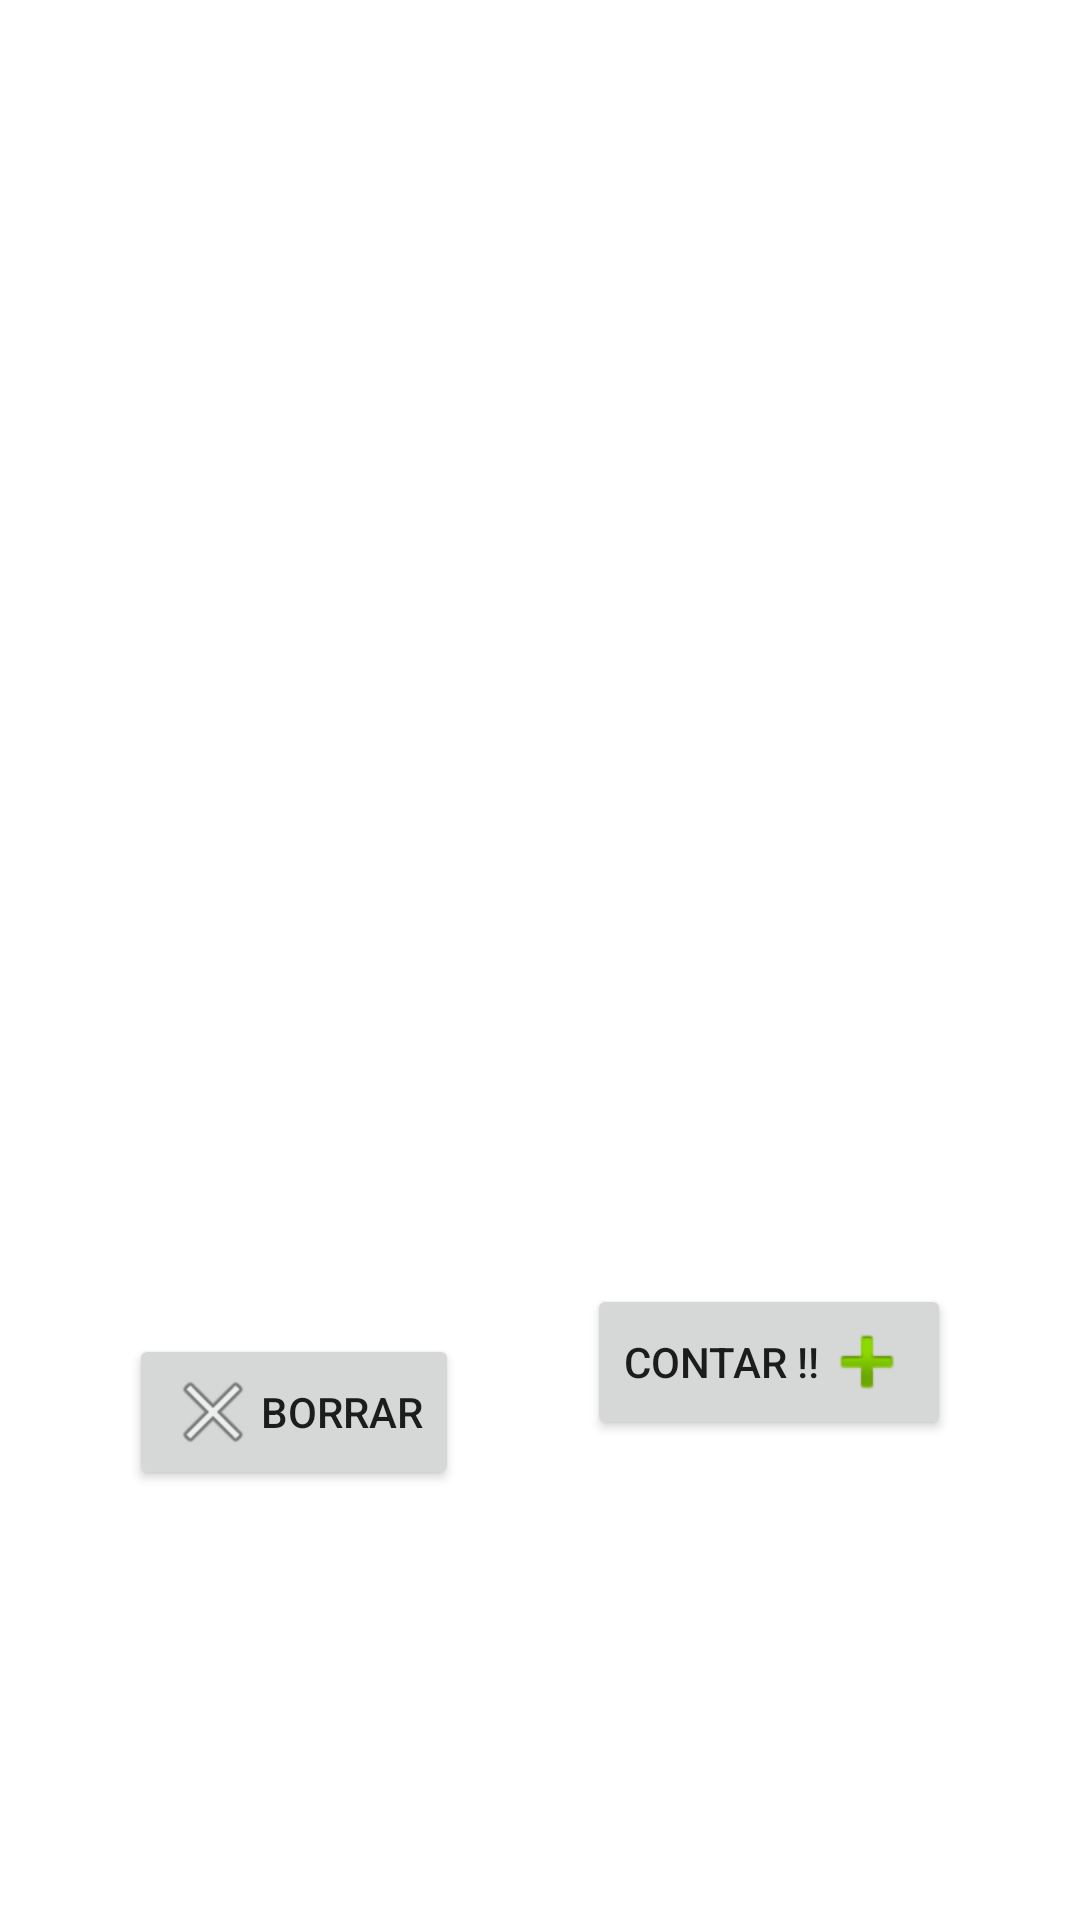

The Android layout XML behind this screen, and the referenced resources:
<!-- AndroidManifest.xml: application theme Theme.EjemploFragmentos -->
<!-- res/layout/fragment_a.xml -->
<?xml version="1.0" encoding="utf-8"?>
<androidx.constraintlayout.widget.ConstraintLayout xmlns:android="http://schemas.android.com/apk/res/android"
    xmlns:app="http://schemas.android.com/apk/res-auto"
    android:layout_width="match_parent"
    android:layout_height="match_parent">

    <TextView
        android:id="@+id/text_message"
        android:layout_width="match_parent"
        android:layout_height="wrap_content"
        android:text=""
        android:textAlignment="center"
        android:textSize="30sp"
        app:layout_constraintBottom_toTopOf="@id/btn_count"
        app:layout_constraintEnd_toEndOf="parent"
        app:layout_constraintStart_toStartOf="parent"
        app:layout_constraintTop_toTopOf="parent" />

    <Button
        android:id="@+id/btn_clear"
        android:layout_width="wrap_content"
        android:layout_height="wrap_content"
        android:drawableStart="@android:drawable/ic_menu_close_clear_cancel"
        android:text="@string/clear_button_text"
        app:layout_constraintBottom_toBottomOf="parent"
        app:layout_constraintEnd_toStartOf="@+id/btn_count"
        app:layout_constraintStart_toStartOf="parent"
        app:layout_constraintTop_toBottomOf="@id/text_message"
        app:layout_constraintVertical_bias="0.595" />

    <Button
        android:id="@+id/btn_count"
        android:layout_width="wrap_content"
        android:layout_height="wrap_content"
        android:layout_marginBottom="160dp"
        android:drawableEnd="@android:drawable/ic_input_add"
        android:text="@string/count_button_text"
        app:layout_constraintBottom_toBottomOf="parent"
        app:layout_constraintEnd_toEndOf="parent"
        app:layout_constraintStart_toEndOf="@+id/btn_clear" />

</androidx.constraintlayout.widget.ConstraintLayout>
<!-- resources referenced by this layout -->
<resources>
  <string name="clear_button_text">Borrar</string>
  <string name="count_button_text">Contar !!</string>
  <style name="Theme.EjemploFragmentos" parent="Theme.MaterialComponents.DayNight.DarkActionBar">
          
          <item name="colorPrimary">@color/purple_500</item>
          <item name="colorPrimaryVariant">@color/purple_700</item>
          <item name="colorOnPrimary">@color/white</item>
          
          <item name="colorSecondary">@color/teal_200</item>
          <item name="colorSecondaryVariant">@color/teal_700</item>
          <item name="colorOnSecondary">@color/black</item>
          
          <item name="android:statusBarColor" tools:targetApi="l">?attr/colorPrimaryVariant</item>
          
          
          <item name="colorPrimaryDark">@color/colorPrimaryDark</item>
          <item name="colorAccent">@color/colorAccent</item>
      </style>
  <!-- not gathered from this repository: default colours our renderer supplied (Android Studio template values) -->
  <color name="purple_500">#FF6200EE</color>
  <color name="purple_700">#FF3700B3</color>
  <color name="teal_200">#FF03DAC5</color>
  <color name="teal_700">#FF018786</color>
  <color name="black">#FF000000</color>
  <color name="white">#FFFFFFFF</color>
  <color name="colorPrimaryDark">#FF3700B3</color>
  <color name="colorAccent">#FF03DAC5</color>
</resources>
